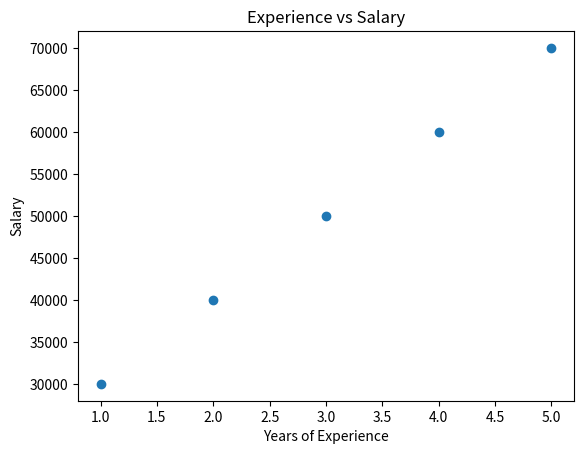
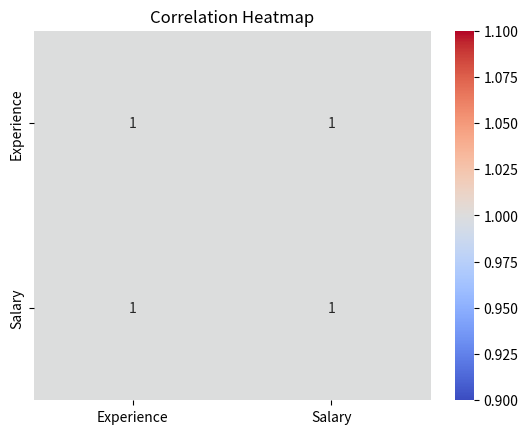

The matplotlib source for these figures, in order:
#!/usr/bin/env python
# coding: utf-8

# In[53]:


import pandas as pd
import matplotlib.pyplot as plt
import seaborn as sns
# Sample predefined data
data = {
    'Experience': [1, 2, 3, 4, 5],
    'Salary': [30000, 40000, 50000, 60000, 70000]
}

df = pd.DataFrame(data)

# Scatter plot
plt.scatter(df['Experience'], df['Salary'])

# Labels
plt.xlabel('Years of Experience')
plt.ylabel('Salary')

# Title (optional)
plt.title('Experience vs Salary')

# Show plot
plt.show()
# Heatmap
plt.figure()
sns.heatmap(df.corr(), annot=True, cmap='coolwarm')
plt.title('Correlation Heatmap')
plt.show()


# In[ ]:





# In[ ]:
